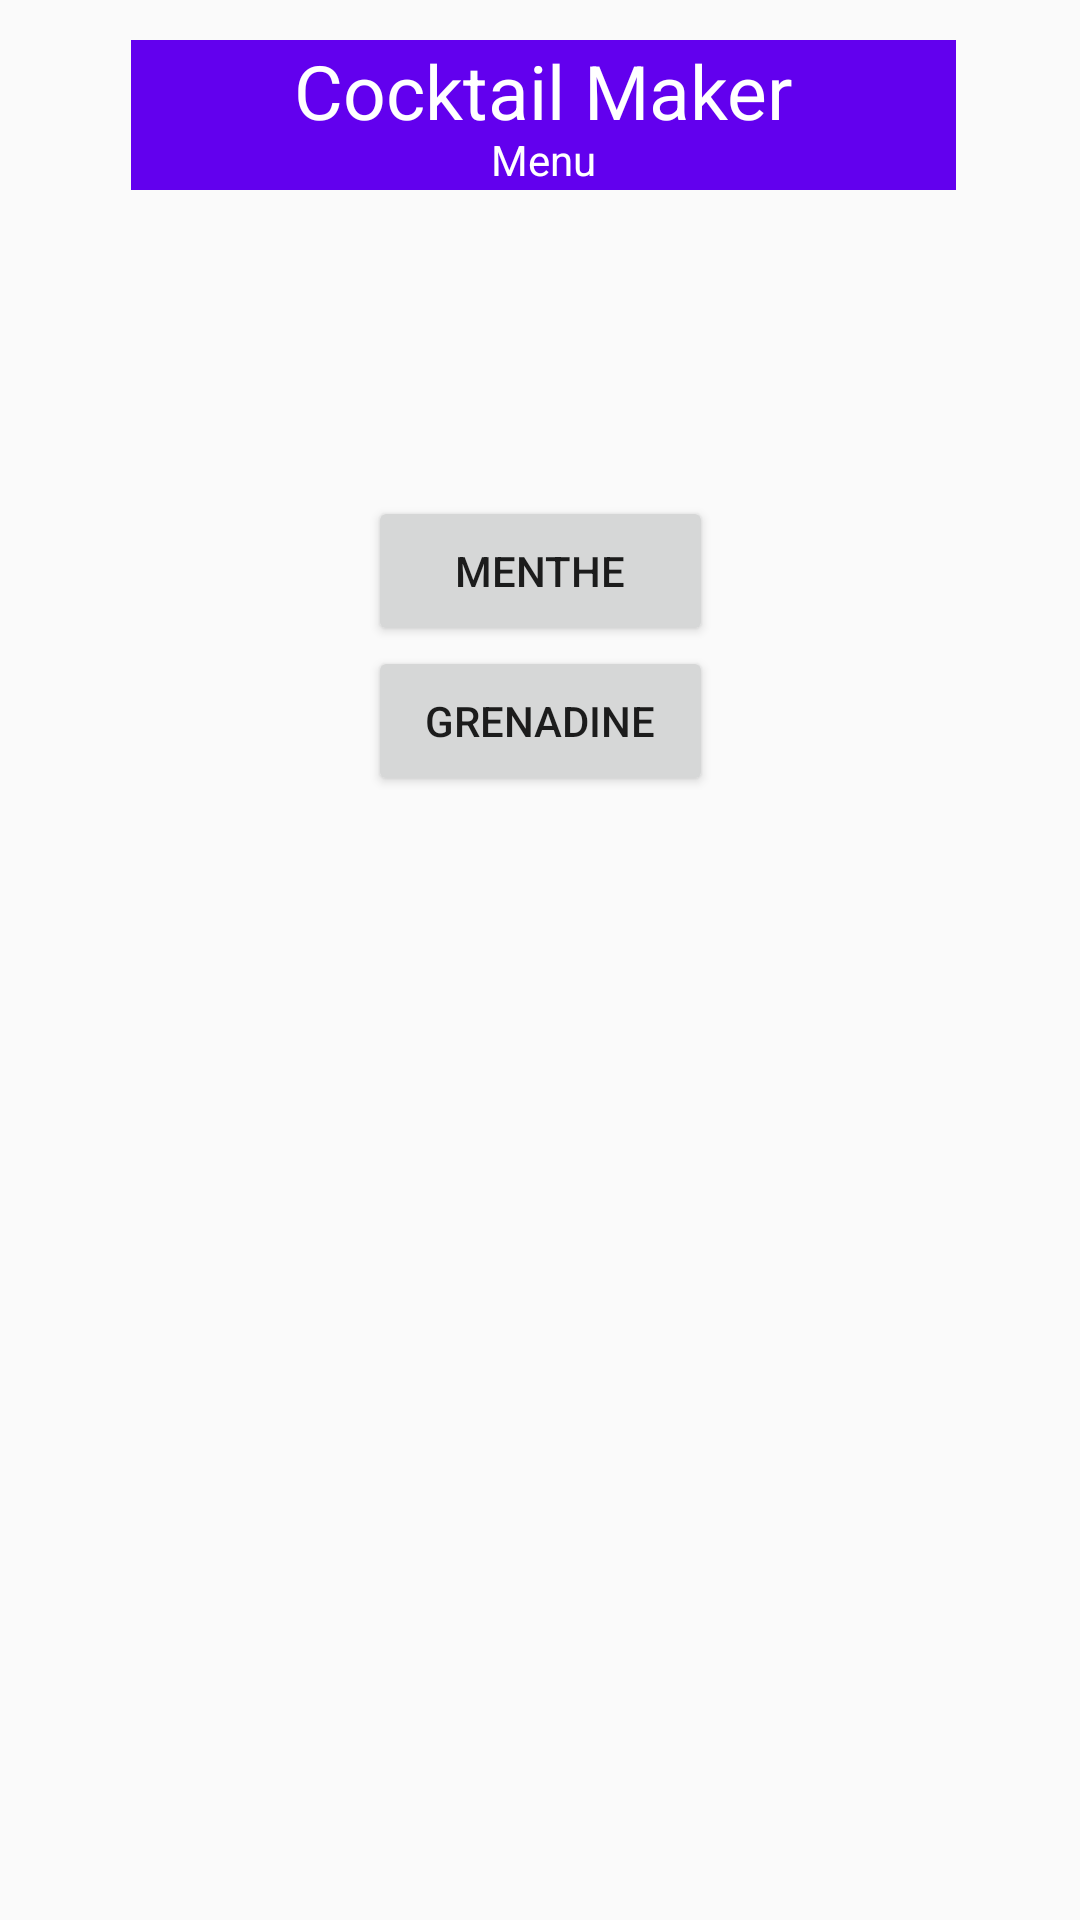

Android layout source for this screen:
<!-- AndroidManifest.xml: application theme Theme.TestAndroid -->
<!-- res/layout/main_page.xml -->
<?xml version="1.0" encoding="utf-8"?>
<androidx.constraintlayout.widget.ConstraintLayout xmlns:android="http://schemas.android.com/apk/res/android"
    xmlns:app="http://schemas.android.com/apk/res-auto"
    xmlns:tools="http://schemas.android.com/tools"
    android:layout_width="match_parent"
    android:layout_height="match_parent">

    <Button
        android:id="@+id/menthe_main_button"
        android:layout_width="115dp"
        android:layout_height="50dp"
        android:text="@string/menthe_button"
        app:layout_constraintBottom_toBottomOf="parent"
        app:layout_constraintEnd_toEndOf="parent"
        app:layout_constraintStart_toStartOf="parent"
        app:layout_constraintTop_toTopOf="parent"
        app:layout_constraintVertical_bias="0.28" />

    <Button
        android:id="@+id/grenadine_main_button"
        android:layout_width="115dp"
        android:layout_height="50dp"
        android:text="@string/grenadine_button"
        app:layout_constraintBottom_toBottomOf="parent"
        app:layout_constraintEnd_toEndOf="parent"
        app:layout_constraintStart_toStartOf="parent"
        app:layout_constraintTop_toBottomOf="@+id/menthe_main_button"
        app:layout_constraintVertical_bias="0.0" />

    <TextView
        android:id="@+id/menu_menu_textview"
        android:layout_width="275dp"
        android:layout_height="20dp"
        android:background="@color/purple_500"
        android:gravity="center"
        android:text="@string/menu_label"
        android:textColor="@color/white"
        app:layout_constraintBottom_toBottomOf="parent"
        app:layout_constraintEnd_toEndOf="parent"
        app:layout_constraintHorizontal_bias="0.514"
        app:layout_constraintStart_toStartOf="parent"
        app:layout_constraintTop_toBottomOf="@+id/menu_apptitle_textview"
        app:layout_constraintVertical_bias="0.0" />

    <TextView
        android:id="@+id/menu_apptitle_textview"
        android:layout_width="275dp"
        android:layout_height="30dp"
        android:background="@color/purple_500"
        android:gravity="center"
        android:radius="3dp"
        android:text="@string/app_name"
        android:textColor="@color/white"
        android:textSize="25sp"
        app:layout_constraintBottom_toBottomOf="parent"
        app:layout_constraintEnd_toEndOf="parent"
        app:layout_constraintHorizontal_bias="0.514"
        app:layout_constraintStart_toStartOf="parent"
        app:layout_constraintTop_toTopOf="parent"
        app:layout_constraintVertical_bias="0.022" />
</androidx.constraintlayout.widget.ConstraintLayout>
<!-- resources referenced by this layout -->
<resources>
  <string name="app_name">Cocktail Maker</string>
  <string name="grenadine_button">Grenadine</string>
  <string name="menthe_button">Menthe</string>
  <string name="menu_label">Menu</string>
  <style name="Theme.TestAndroid" parent="Theme.AppCompat.DayNight">
          
          <item name="colorPrimary">@color/white</item>
          <item name="colorPrimaryVariant">@color/purple_700</item>
          <item name="colorOnPrimary">@color/white</item>
          
          <item name="colorSecondary">@color/teal_200</item>
          <item name="colorSecondaryVariant">@color/teal_700</item>
          <item name="colorOnSecondary">@color/black</item>
          
          
      </style>
  <!-- not gathered from this repository: default colours our renderer supplied (Android Studio template values) -->
  <color name="purple_500">#FF6200EE</color>
  <color name="purple_700">#FF3700B3</color>
  <color name="teal_200">#FF03DAC5</color>
  <color name="teal_700">#FF018786</color>
  <color name="black">#FF000000</color>
  <color name="white">#FFFFFFFF</color>
</resources>
